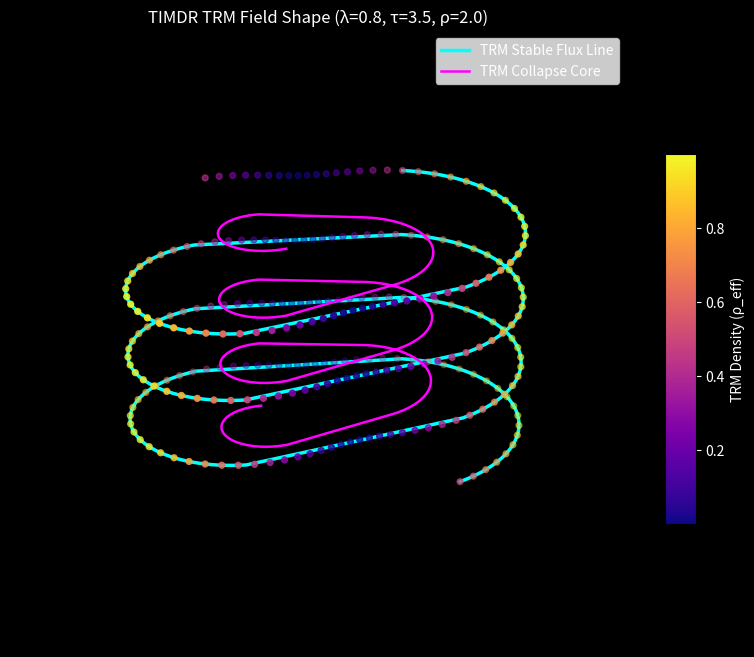

Write Python code to recreate this figure.
import numpy as np
import matplotlib.pyplot as plt
from scipy.io import wavfile

class TRMSensoryEngine:
    def __init__(self, lmbda: float, tau: float, rho: float):
        """
        TIMDR TRM Sensory Engine (prawdziwy TRM-kształt).
        λ (lmbda) - skala geometryczno-polowa (rozpiętość drabiny)
        τ (tau)   - czas wewnętrzny / taktowanie ewolucji
        ρ (rho)   - gęstość skrętu polowego (TRM-density)
        """
        self.lmbda = lmbda
        self.tau = tau
        self.rho = rho

    def generate_trm_field(self, resolution: int = 2000):
        """
        Generuje TRM-kształt jako pole:
        - oś T: czas wewnętrzny TIMDR (nie zwykły czas)
        - helisa zewnętrzna: nośnik pola (flux line)
        - helisa wewnętrzna: implozja / collapse
        - gęstość: lokalna wartość TRM-density (ρ_eff)
        """
        # Oś ewolucji (TIMDR-time, nie czas fizyczny)
        T = np.linspace(0, 2 * np.pi * self.tau, resolution)

        # TRM-phase: faza skrętu polowego (nie sinus geometryczny)
        phase = self.rho * T

        # Lokalna gęstość pola (TRM-density) – nie amplituda, tylko "zagęszczenie"
        density = 0.5 * (1.0 + np.sin(phase))  # w [0,1], naturalny próg 0.5

        # Kolaps TIMDR: wszystko poniżej 0.5 traktujemy jako "implozję"
        collapse_mask = density < 0.5
        stable_mask = ~collapse_mask

        # Promień zewnętrznej nici pola (flux line) – reaguje na gęstość
        radius_outer = self.lmbda * (0.7 + 0.6 * density)

        # Promień wewnętrznej nici (implozja) – odwrotność gęstości
        radius_inner = self.lmbda * (0.3 + 0.4 * (1.0 - density))

        # Z-Drabina: nie wysokość, tylko "poziom ewolucji" (TIMDR-ladder)
        Z = (T / (2 * np.pi)) * (self.lmbda * self.rho)

        # Nici zewnętrzna (nośnik pola)
        X_outer = radius_outer * np.cos(T)
        Y_outer = radius_outer * np.sin(T)

        # Nici wewnętrzna (implozja / collapse)
        X_inner = radius_inner * np.cos(T + np.pi / 2.0)
        Y_inner = radius_inner * np.sin(T + np.pi / 2.0)

        return {
            "T": T,
            "Z": Z,
            "density": density,
            "collapse_mask": collapse_mask,
            "stable_mask": stable_mask,
            "X_outer": X_outer,
            "Y_outer": Y_outer,
            "X_inner": X_inner,
            "Y_inner": Y_inner,
        }

    def render_visual(self):
        """
        Wizualizacja TRM-kształtu:
        - zewnętrzna nić: stabilne pole (stable_mask)
        - wewnętrzna nić: implozja (collapse_mask)
        - kolor: lokalna gęstość TRM (ρ_eff)
        """
        field = self.generate_trm_field()

        Xo = field["X_outer"]
        Yo = field["Y_outer"]
        Zo = field["Z"]
        Xi = field["X_inner"]
        Yi = field["Y_inner"]
        Zi = field["Z"]
        density = field["density"]
        collapse_mask = field["collapse_mask"]
        stable_mask = field["stable_mask"]

        fig = plt.figure(figsize=(10, 8))
        ax = fig.add_subplot(111, projection='3d')

        # Zewnętrzna nić pola – tylko stabilne fragmenty (density >= 0.5)
        ax.plot(
            Xo[stable_mask],
            Yo[stable_mask],
            Zo[stable_mask],
            label='TRM Stable Flux Line',
            color='cyan',
            linewidth=2.5,
            zorder=2
        )

        # Wewnętrzna nić – obszary kolapsu (density < 0.5)
        ax.plot(
            Xi[collapse_mask],
            Yi[collapse_mask],
            Zi[collapse_mask],
            label='TRM Collapse Core',
            color='magenta',
            linewidth=1.8,
            zorder=3
        )

        # Gęstość jako chmura punktów (pole, nie geometria)
        scatter = ax.scatter(
            Xo[::8],
            Yo[::8],
            Zo[::8],
            c=density[::8],
            cmap='plasma',
            s=18,
            zorder=4
        )

        ax.set_title(
            f"TIMDR TRM Field Shape (λ={self.lmbda}, τ={self.tau}, ρ={self.rho})",
            fontsize=12,
            color='white'
        )

        fig.patch.set_facecolor('#000000')
        ax.set_facecolor('#000000')
        ax.axis('off')

        cbar = plt.colorbar(scatter, ax=ax, shrink=0.6, aspect=12)
        cbar.ax.yaxis.set_tick_params(color='white')
        plt.setp(plt.getp(cbar.ax.axes, 'yticklabels'), color='white')
        cbar.set_label('TRM Density (ρ_eff)', color='white')

        ax.legend(loc='upper left', facecolor='#000000', edgecolor='white')
        for text in ax.legend().get_texts():
            text.set_color('white')

        plt.show()

    def generate_resonance_sound(self, duration: float = 4.0, sample_rate: int = 44100):
        """
        Rezonans TRM: dźwięk nie jest sinusoidą, tylko projekcją pola.
        - częstotliwość bazowa: związana z τ (czas wewnętrzny)
        - modulacja: gęstość TRM (ρ_eff)
        - collapse: wygaszanie obszarów poniżej progu 0.5
        """
        t = np.linspace(0, duration, int(sample_rate * duration), endpoint=False)

        # Bazowa częstotliwość związana z τ (TIMDR-time → rezonans)
        base_freq = 220.0 * self.tau

        # TRM-phase w domenie akustycznej
        phase = self.rho * 2.0 * np.pi * t

        # Gęstość TRM w czasie (projekcja pola na oś akustyczną)
        density_t = 0.5 * (1.0 + np.sin(phase))

        # Collapse: wygaszanie obszarów o niskiej gęstości
        collapse_t = np.where(density_t < 0.5, 0.3, 1.0)

        # Sweep częstotliwości sterowany gęstością pola
        freq_t = base_freq * (0.8 + 0.6 * density_t)

        # Fala bazowa
        wave = np.sin(2.0 * np.pi * freq_t * t)

        # Harmoniczne TRM – nie klasyczne, tylko gęstościowe
        for i in range(2, 6):
            weight = (density_t ** 2) * (self.rho / i)
            wave += weight * np.sin(2.0 * np.pi * (freq_t * i) * t)

        # Zastosowanie collapse (implozja)
        wave *= collapse_t

        # Normalizacja
        max_val = np.max(np.abs(wave))
        if max_val > 0:
            wave = wave / max_val

        audio_data = np.int16(wave * 32767)
        filename = f"trm_field_resonance_L{self.lmbda}_T{self.tau}_R{self.rho}.wav"
        wavfile.write(filename, sample_rate, audio_data)

        print("\n[PC_TIMDR Hardware Output]: TRM transduction complete.")
        print(f"-> Zapisano plik audio: {filename}")

# --- BLOK OPERACYJNY MASZYNY ---
if __name__ == "__main__":
    print("[PC_TIMDR]: Inicjalizacja TRM Sensory Engine...")
    engine = TRMSensoryEngine(lmbda=0.8, tau=3.5, rho=2.0)

    print("[PC_TIMDR]: Renderowanie TRM-kształtu pola...")
    engine.render_visual()

    print("[PC_TIMDR]: Generowanie TRM-rezonansu tonalnego...")
    engine.generate_resonance_sound()
